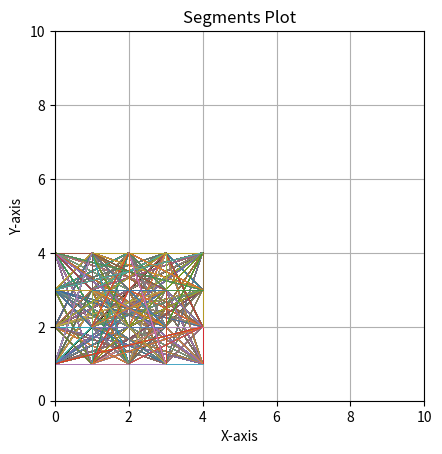

Write the Python code that produced this figure.
import numpy as np
import matplotlib.pyplot as plt
import time

def generate_random_segments(num_segments):
    segments = np.random.randint(0, 11, (num_segments, 4))
    return segments

def filter_segments_loop(segments, region):
    xmin, ymin, xmax, ymax = region
    filtered_segments = []
    for segment in segments:
        x1, y1, x2, y2 = segment
        if (xmin <= x1 <= xmax and ymin <= y1 <= ymax and
                xmin <= x2 <= xmax and ymin <= y2 <= ymax):
            filtered_segments.append(segment)
    return filtered_segments

def filter_segments_numpy(segments, region):
    xmin, ymin, xmax, ymax = region
    segments_np = np.array(segments)
    x1 = segments_np[:, 0]
    y1 = segments_np[:, 1]
    x2 = segments_np[:, 2]
    y2 = segments_np[:, 3]

    mask = (
            (x1 >= xmin) & (x1 <= xmax) &
            (y1 >= ymin) & (y1 <= ymax) &
            (x2 >= xmin) & (x2 <= xmax) &
            (y2 >= ymin) & (y2 <= ymax)
    )
    filtered_segments_np = segments_np[mask]
    return filtered_segments_np.tolist()

def plot_segments(segments):
    plt.xlabel('X-axis')
    plt.ylabel('Y-axis')
    plt.title('Segments Plot')
    plt.grid(True)
    plt.xlim(0, 10)
    plt.ylim(0, 10)
    plt.gca().set_aspect('equal', adjustable='box')
    x_coords = np.array(segments)[:, [0, 2]].T
    y_coords = np.array(segments)[:, [1, 3]].T
    plt.plot(x_coords, y_coords, linewidth=0.5)

segments = generate_random_segments(1000000)
region_of_interest = [0, 1, 4, 4]
t1 = time.time()
filtered_segments = filter_segments_numpy(segments, region_of_interest)
plot_segments(filtered_segments)
t2 = time.time()
plt.show()
print(f"Time taken: {t2-t1} seconds")